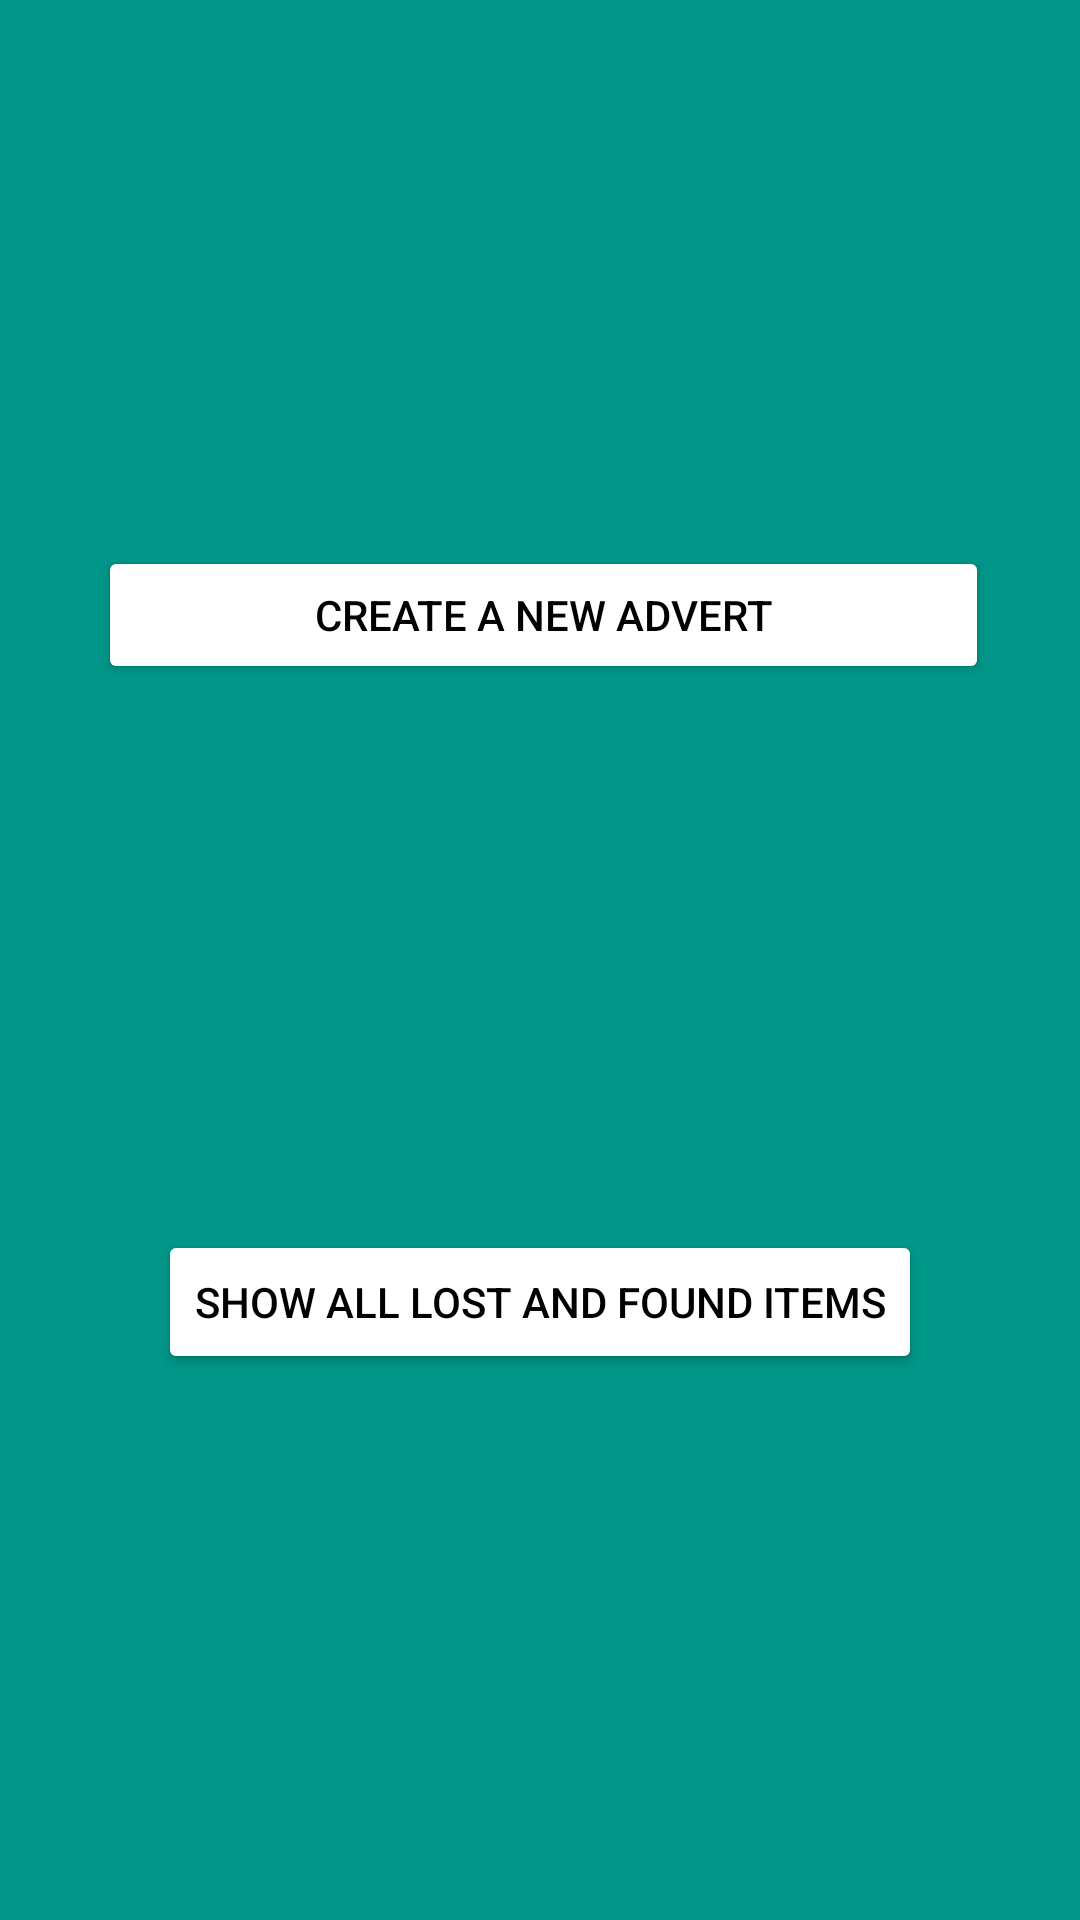

This screen was rendered from an Android layout file. Write that file and the resources it references.
<!-- AndroidManifest.xml: application theme Theme.Task7LostFound -->
<!-- res/layout/activity_main.xml -->
<?xml version="1.0" encoding="utf-8"?>
<androidx.constraintlayout.widget.ConstraintLayout xmlns:android="http://schemas.android.com/apk/res/android"
    xmlns:app="http://schemas.android.com/apk/res-auto"
    xmlns:tools="http://schemas.android.com/tools"
    android:layout_width="match_parent"
    android:layout_height="match_parent"
    android:background="#009688"
    tools:context=".MainActivity"
    >

    <Button
        android:id="@+id/button2"
        android:layout_width="wrap_content"
        android:layout_height="wrap_content"
        android:text="SHOW ALL LOST AND FOUND ITEMS"
        android:textColor="#000000"
        app:backgroundTint="@color/white"
        app:layout_constraintBottom_toBottomOf="parent"
        app:layout_constraintEnd_toEndOf="parent"
        app:layout_constraintStart_toStartOf="parent"
        app:layout_constraintTop_toBottomOf="@+id/button" />

    <Button
        android:id="@+id/button"
        android:layout_width="297dp"
        android:layout_height="46dp"
        android:text="CREATE A NEW ADVERT"
        android:textColor="#000000"
        app:backgroundTint="@color/white"
        app:layout_constraintBottom_toTopOf="@+id/button2"
        app:layout_constraintEnd_toEndOf="parent"
        app:layout_constraintHorizontal_bias="0.517"
        app:layout_constraintStart_toStartOf="parent"
        app:layout_constraintTop_toTopOf="parent"
        app:rippleColor="#3F51B5" />

</androidx.constraintlayout.widget.ConstraintLayout>
<!-- resources referenced by this layout -->
<resources>
  <style name="Theme.Task7LostFound" parent="Theme.MaterialComponents.DayNight.DarkActionBar">
          
          <item name="colorPrimary">@color/purple_500</item>
          <item name="colorPrimaryVariant">@color/purple_700</item>
          <item name="colorOnPrimary">@color/white</item>
          
          <item name="colorSecondary">@color/teal_200</item>
          <item name="colorSecondaryVariant">@color/teal_700</item>
          <item name="colorOnSecondary">@color/black</item>
          
          <item name="android:statusBarColor" tools:targetApi="l">?attr/colorPrimaryVariant</item>
          
      </style>
  <!-- not gathered from this repository: default colours our renderer supplied (Android Studio template values) -->
  <color name="purple_500">#FF6200EE</color>
  <color name="purple_700">#FF3700B3</color>
  <color name="teal_200">#FF03DAC5</color>
  <color name="teal_700">#FF018786</color>
  <color name="black">#FF000000</color>
  <color name="white">#FFFFFFFF</color>
</resources>
